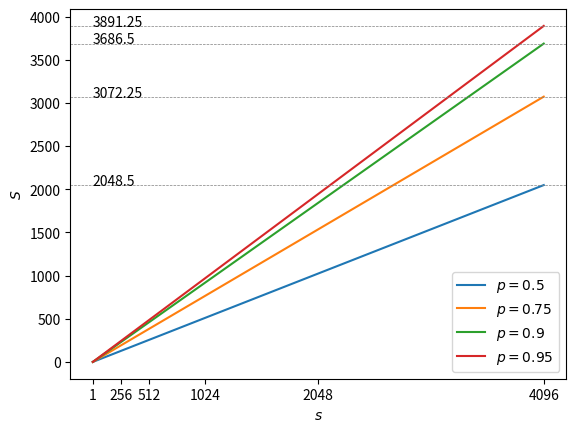

Write the Python code that produced this figure.
#!/usr/bin/env python3
# -*- coding: utf-8 -*-
"""Illustrate Gustafson's law.

Created on Wed Mar 14 22:59:13 2018

@author: jje
"""

import numpy as np
import matplotlib.pyplot as plt

s = np.linspace(1, 4096, 1001)

fig = plt.figure(1)
plt.clf()
ax = plt.subplot(1,1,1)
out = []
for p in [0.5, 0.75, 0.9, 0.95]:
    S = (1 - p) + s * p
    out.append(S[-1])
    ax.plot(s, S, label=r'$p = {p:g}$'.format(p=p))

ax.set_xlabel(r'$s$')
ax.set_ylabel(r'$S$')
ax.set_xticks([1] + [2**N for N in range(8,13)])
for y in out:
    plt.axhline(y, color='#808080', linestyle='dashed', linewidth=0.5)
    plt.text(1, y, str(y))
plt.legend(loc='best')

plt.savefig('gustafson_plot.svg')
